Run: headless pygame with SDL's dummy video driver; simulated clock (each Clock.tick advances the game by its frame time, no real sleeping); random seed 0; keys injected as events and as key.get_pressed() state; mouse plan: one left click at the window centre at the start of phase 2, then a move to the lower-right quarter at the start of phase 3.
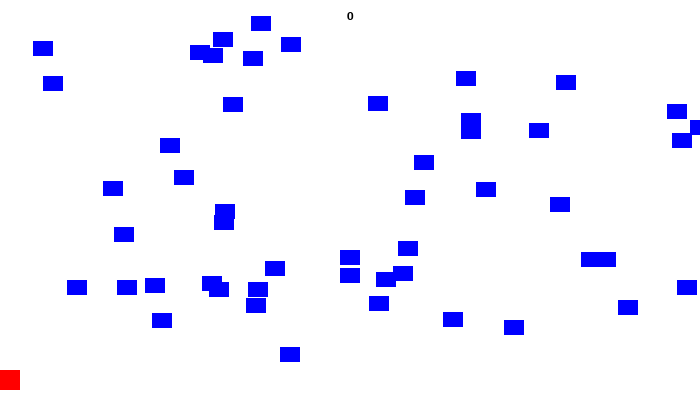
Frame 1 of 4 · flips 1–60 · no input
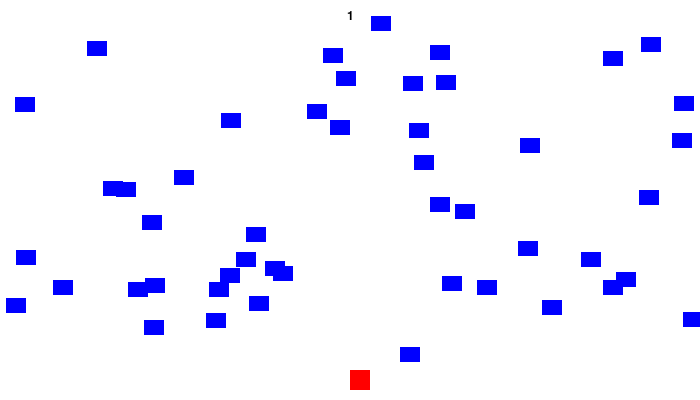
Frame 2 of 4 · flips 61–180 · clicked the window centre · tapped SPACE, RETURN · held RIGHT (→), D
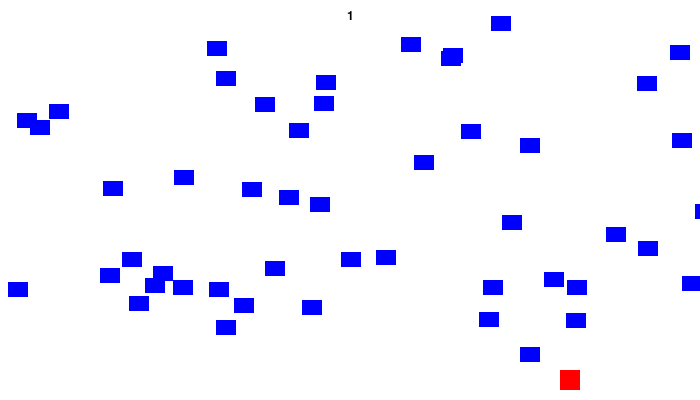
Frame 3 of 4 · flips 181–300 · moved the mouse to the lower-right quarter · held DOWN (↓), S
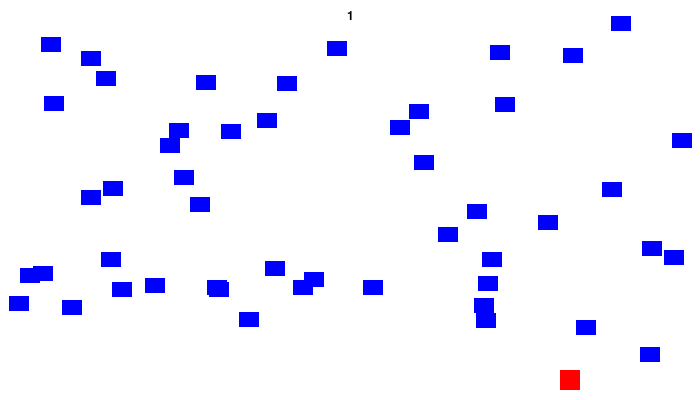
Frame 4 of 4 · flips 301–420 · held LEFT (←), A, UP (↑), W

The pygame program that drew these frames:

"""
 Show how to fire bullets.
 
 Sample Python/Pygame Programs
 Simpson College Computer Science
 http://programarcadegames.com/
 http://simpson.edu/computer-science/
 
 Explanation video: http://youtu.be/PpdJjaiLX6A
"""
import pygame
from random import randrange

# Define some colors
BLACK = (0, 0, 0)
WHITE = (255, 255, 255)
RED = (255, 0, 0)
BLUE = (0, 0, 255)
 
# --- Classes
 
 
class Block(pygame.sprite.Sprite):
    """ This class represents the block. """
    def __init__(self, color):
        # Call the parent class (Sprite) constructor
        super().__init__()
 
        self.image = pygame.Surface([20, 15])
        self.image.fill(color)
 
        self.rect = self.image.get_rect()
 
        self.left_boundary = 0
        self.right_boundary = 0
        self.top_boundary = 0
        self.bottom_boundary = 0
        
        self.change_x = 0
        self.change_y = 0
        
    def update(self):
        self.rect.x += self.change_x
        self.rect.y += self.change_y
        
        if self.rect.x >= self.right_boundary or self.rect.x <= self.left_boundary:
            self.change_x *= -1
        if self.rect.y >= self.bottom_boundary or self.rect.y <= self.top_boundary:
            self.change_y *= -1
 
class Player(pygame.sprite.Sprite):
    """ This class represents the Player. """
 
    def __init__(self):
        """ Set up the player on creation. """
        # Call the parent class (Sprite) constructor
        super().__init__()
 
        self.image = pygame.Surface([20, 20])
        self.image.fill(RED)
 
        self.rect = self.image.get_rect()
 
    def update(self):
        """ Update the player's position. """
        # Get the current mouse position. This returns the position
        # as a list of two numbers.
        pos = pygame.mouse.get_pos()
 
        # Set the player x position to the mouse x position
        self.rect.x = pos[0]
 
 
class Bullet(pygame.sprite.Sprite):
    """ This class represents the bullet . """
    def __init__(self):
        # Call the parent class (Sprite) constructor
        super().__init__()
 
        self.image = pygame.Surface([4, 10])
        self.image.fill(BLACK)
 
        self.rect = self.image.get_rect()
 
    def update(self):
        """ Move the bullet. """
        self.rect.y -= 3
 
 
# --- Create the window
 
# Initialize Pygame
pygame.init()
 
# Set the height and width of the screen
screen_width = 700
screen_height = 400
screen = pygame.display.set_mode([screen_width, screen_height])
 
# ----- Printing score on the screen -----
font_name = pygame.font.match_font('arial')
def draw_text(surf, text, size, x, y):
    font = pygame.font.Font(font_name, size)
    text_surface = font.render(text, True, BLACK)
    text_rect = text_surface.get_rect()
    text_rect.midtop = (x, y)
    surf.blit(text_surface, text_rect)
 
# --- Sprite lists
 
# This is a list of every sprite. All blocks and the player block as well.
all_sprites_list = pygame.sprite.Group()
 
# List of each block in the game
block_list = pygame.sprite.Group()
 
# List of each bullet
bullet_list = pygame.sprite.Group()
 
# --- Create the sprites
 
for i in range(50):
    # This represents a block
    block = Block(BLUE)
 
    # Set a random location for the block
    block.rect.x = randrange(screen_width)
    block.rect.y = randrange(350)
 
    block.change_x = randrange(-3, 4)
    
    block.right_boundary = screen_width
    
    # Add the block to the list of objects
    block_list.add(block)
    all_sprites_list.add(block)
 
# Create a red player block
player = Player()
all_sprites_list.add(player)
 
# Loop until the user clicks the close button.
done = False
 
# Used to manage how fast the screen updates
clock = pygame.time.Clock()
 
score = 0
player.rect.y = 370
 
# -------- Main Program Loop -----------
while not done:
    # --- Event Processing
    for event in pygame.event.get():
        if event.type == pygame.KEYDOWN:
            if event.key == pygame.K_ESCAPE:
                done = True
 
        elif event.type == pygame.MOUSEBUTTONDOWN:
            # Fire a bullet if the user clicks the mouse button
            bullet = Bullet()
            # Set the bullet so it is where the player is
            bullet.rect.x = player.rect.x + 10
            bullet.rect.y = player.rect.y
            # Add the bullet to the lists
            all_sprites_list.add(bullet)
            bullet_list.add(bullet)
 
    # --- Game logic
 
    # Call the update() method on all the sprites
    all_sprites_list.update()
 
    # Calculate mechanics for each bullet
    for bullet in bullet_list:
 
        # See if it hit a block
        block_hit_list = pygame.sprite.spritecollide(bullet, block_list, True)
 
        # For each block hit, remove the bullet and add to the score
        for block in block_hit_list:
            bullet_list.remove(bullet)
            all_sprites_list.remove(bullet)
            score += 1
 
        # Remove the bullet if it flies up off the screen
        if bullet.rect.y < -10:
            bullet_list.remove(bullet)
            all_sprites_list.remove(bullet)
 
    # --- Draw a frame
 
    # Clear the screen
    screen.fill(WHITE)
 
    pygame.mouse.set_visible(False) 
    # Draw all the spites
    all_sprites_list.draw(screen)
    draw_text(screen, str(score), 18, screen_width / 2, 10) 
    
    # Go ahead and update the screen with what we've drawn.
    pygame.display.flip()
 
    # --- Limit to 20 frames per second
    clock.tick(60)
 
pygame.quit()
